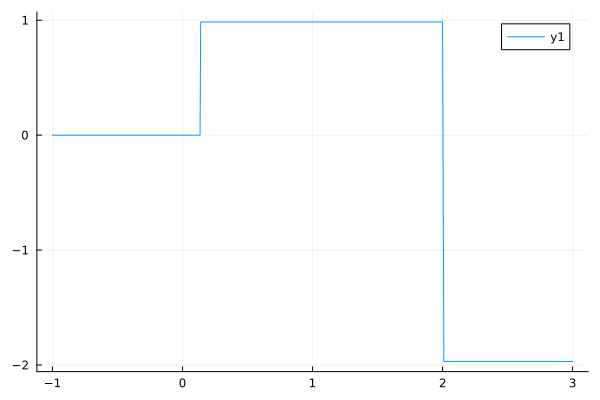

The table this chart was drawn from, first rows:
m, wheta-20t10.0
-1.0, 4.50397245857767e-6
-0.8, 6.119643668081028e-6
-0.6, 8.265056467322659e-6
-0.4, 1.1015183994655765e-5
-0.2, 1.4329141580891587e-5
-0.1, 1.6117605274245385e-5
-0.01, 1.7728128450317908e-5
0.01, -4.518925645054478e-5
0.05, -4.73378857666622e-5
0.055, -4.7622857208532414e-5
0.06, -4.7912565467603756e-5
0.065, -4.820749928367357e-5
0.07, -4.85082424835937e-5
0.075, -4.8815501273301547e-5
0.08, -4.913014234835824e-5
0.085, -4.945324747537736e-5
0.09, -4.978619402170304e-5
0.095, -5.0130777964515545e-5
0.1, -5.048940977600257e-5
0.105, -5.086544259546098e-5
0.11, -5.126375796658681e-5
0.115, -5.169190015526542e-5
0.12, -5.216252742267055e-5
0.125, -5.2699608509542754e-5
0.13, -5.335850148332377e-5
0.135, -5.433191618490071e-5
0.14, 0.9844
0.15, 0.9844
0.16, 0.9844
0.17, 0.9845
0.18, 0.9845
0.19, 0.9845
0.2, 0.9845
0.21, 0.9845
0.22, 0.9845
0.23, 0.9845
0.24, 0.9845
0.25, 0.9845
0.26, 0.9845
0.27, 0.9845
0.28, 0.9845
0.29, 0.9845
0.3, 0.9845
0.31, 0.9845
0.32, 0.9845
0.33, 0.9845
0.34, 0.9845
0.35, 0.9845
0.36, 0.9845
0.37, 0.9845
0.38, 0.9845
0.39, 0.9845
0.4, 0.9845
0.41, 0.9845
0.42, 0.9845
0.43, 0.9845
0.44, 0.9845
0.45, 0.9845
0.46, 0.9845
0.47, 0.9845
... 253 more rows
